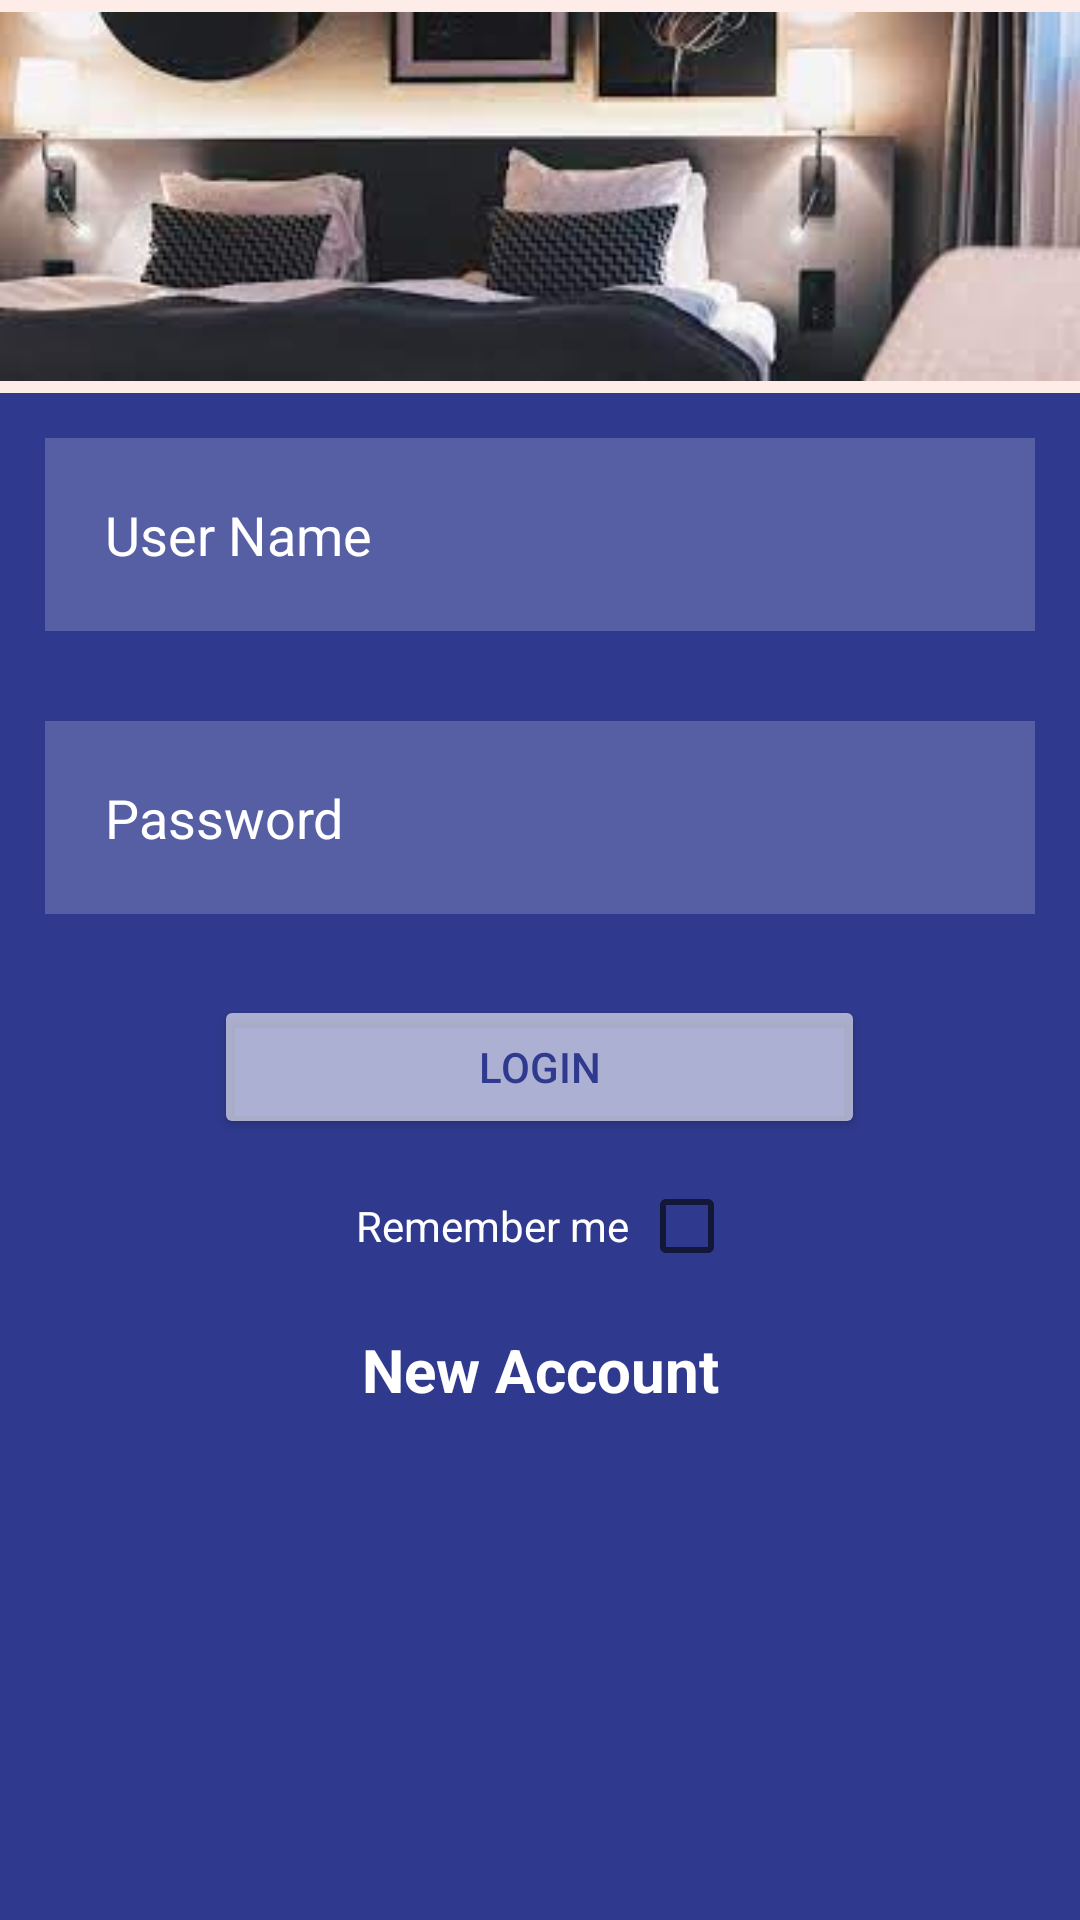

Android layout source for this screen:
<!-- AndroidManifest.xml: application theme Theme.Project -->
<!-- res/layout/ogin.xml -->
<?xml version="1.0" encoding="utf-8"?>
<RelativeLayout xmlns:android="http://schemas.android.com/apk/res/android"
    xmlns:app="http://schemas.android.com/apk/res-auto"
    xmlns:tools="http://schemas.android.com/tools"
    android:layout_width="match_parent"
    android:layout_height="wrap_content"
    android:background="@color/head"
    tools:context=".controller.common.LonginActivity">
    >

    <ImageView
        android:id="@+id/loginPage"
        android:layout_width="wrap_content"
        android:layout_height="wrap_content"
        android:gravity="center"
        android:src="@drawable/main">

    </ImageView>

    <RelativeLayout
        android:layout_width="wrap_content"
        android:layout_height="match_parent"
        android:layout_below="@id/loginPage"
        android:background="@color/mid"
        android:gravity="center_horizontal">

        <EditText
            android:id="@+id/Username"
            android:layout_width="match_parent"
            android:layout_height="wrap_content"
            android:layout_marginStart="15dp"
            android:layout_marginTop="15dp"
            android:layout_marginEnd="15dp"
            android:layout_marginBottom="15dp"
            android:background="#30ffffff"
            android:drawableLeft="@drawable/ic_baseline_person_24"
            android:drawablePadding="20dp"
            android:hint="User Name"
            android:inputType="text"
            android:padding="20dp"
            android:textColorHint="@color/white" />

        <EditText
            android:id="@+id/Password"
            android:layout_width="match_parent"
            android:layout_height="wrap_content"
            android:layout_below="@id/Username"
            android:layout_marginStart="15dp"
            android:layout_marginTop="15dp"
            android:layout_marginEnd="15dp"
            android:layout_marginBottom="15dp"
            android:background="#30ffffff"
            android:drawableLeft="@drawable/ic_baseline_info_24"
            android:drawablePadding="20dp"
            android:hint="Password"
            android:inputType="textPassword"
            android:padding="20dp"
            android:textColorHint="@color/white" />

        <Button
            android:id="@+id/loginbuttom"
            android:layout_width="217dp"
            android:layout_height="wrap_content"
            android:layout_below="@id/Password"
            android:layout_centerHorizontal="true"
            android:layout_marginStart="20dp"
            android:layout_marginTop="12dp"
            android:layout_marginEnd="20dp"
            android:layout_marginBottom="5dp"
            android:width="20dp"
            android:height="15dp"
            android:backgroundTint="@color/material_on_primary_emphasis_medium"
            android:onClick="loginonClick"
            android:text="login"
            android:textColor="@color/mid"></Button>

        <LinearLayout
            android:id="@+id/line1"
            android:layout_width="match_parent"
            android:layout_height="wrap_content"
            android:layout_below="@+id/loginbuttom"
            android:layout_centerVertical="true"
            android:gravity="center|center_horizontal"
            android:orientation="horizontal"
            android:layout_marginStart="20dp">

            <TextView
                android:id="@+id/remember"
                android:layout_width="wrap_content"
                android:layout_height="wrap_content"
                android:gravity="center"
                android:text="Remember me "
                android:textColor="@color/white">


            </TextView>

            <CheckBox
                android:id="@+id/checkbox"
                android:layout_width="wrap_content"
                android:layout_height="wrap_content"
                android:gravity="center"
                >


            </CheckBox>
        </LinearLayout>

        <TextView
            android:layout_width="match_parent"
            android:layout_height="wrap_content"
            android:layout_below="@id/line1"
            android:gravity="center"
            android:minHeight="48dp"
            android:onClick="AccountonClik"
            android:text="New Account"
            android:textColor="@color/white"
            android:textSize="20dp"
            android:textStyle="bold"></TextView>

    </RelativeLayout>
</RelativeLayout>
<!-- resources referenced by this layout -->
<resources>
  <color name="head">#FEECE9</color>
  <color name="mid">#2F3A8F</color>
  <color name="white">#FFFFFFFF</color>
  <!-- drawable main: png bitmap (drawable, 7298 bytes) -->
  <style name="Theme.Project" parent="Theme.MaterialComponents.DayNight.DarkActionBar">
          
          <item name="colorPrimary">@color/purple_500</item>
          <item name="colorPrimaryVariant">@color/purple_700</item>
          <item name="colorOnPrimary">@color/white</item>
          
          <item name="colorSecondary">@color/teal_200</item>
          <item name="colorSecondaryVariant">@color/teal_700</item>
          <item name="colorOnSecondary">@color/black</item>
          
          <item name="android:statusBarColor" tools:targetApi="l">?attr/colorPrimaryVariant</item>
          
          <item name="windowActionBar">false</item>
          <item name="windowNoTitle">true</item>
      </style>
  <color name="purple_500">#FF6200EE</color>
  <color name="purple_700">#FF3700B3</color>
  <color name="teal_200">#FF03DAC5</color>
  <color name="teal_700">#FF018786</color>
  <color name="black">#FF000000</color>
</resources>
